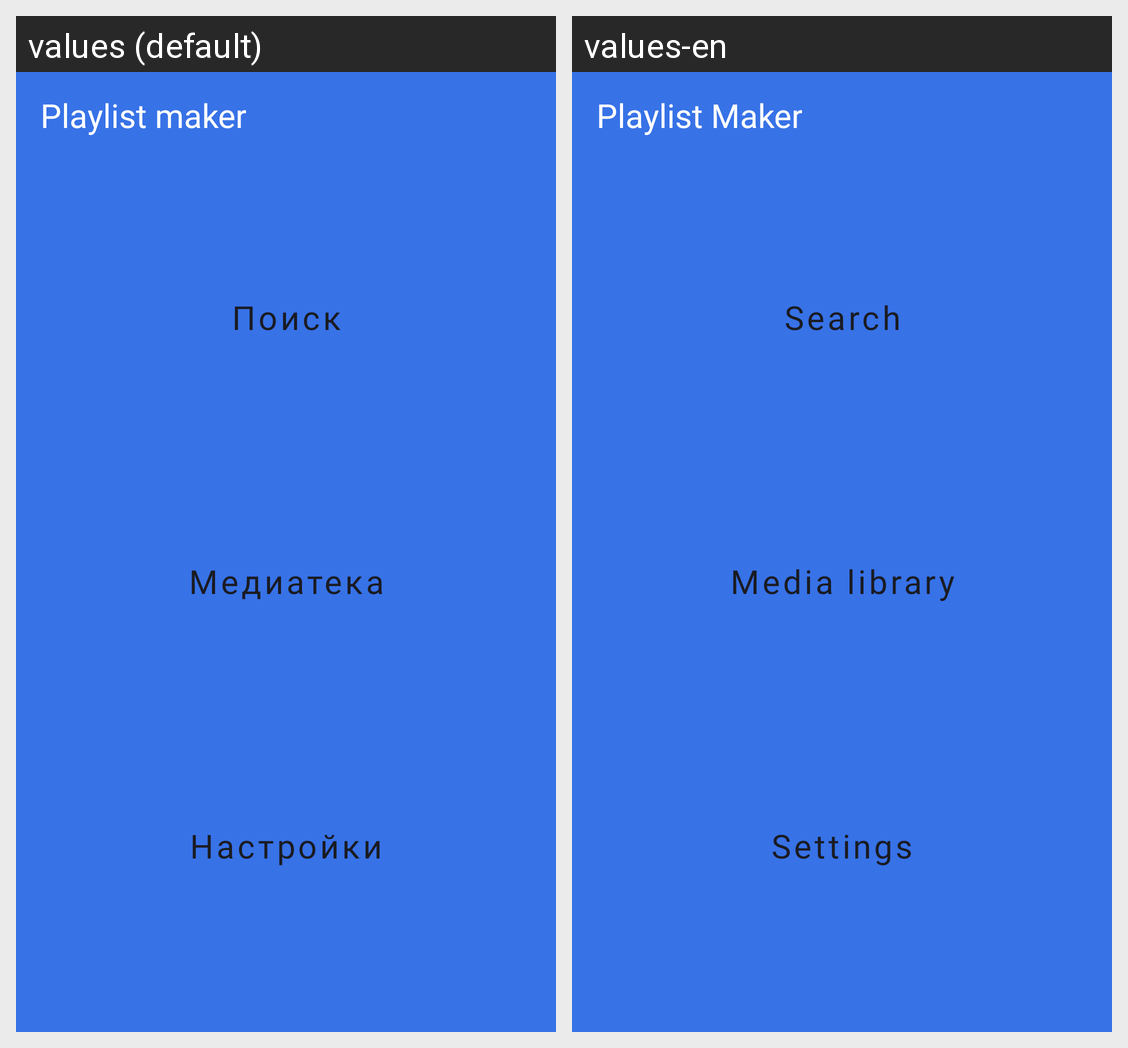

Here is an Android app screen in its default locale and in the app's own translations. Write out the translated-string differences for the strings that appear on this screen.
Android screen res/layout/fragment_main.xml rendered under 2 locales, left to right: values (default), values-en. Device: Nexus 5 (rendered at 1080×1920; each locale shown at half size, 540×960, under a caption strip naming it); theme Theme.PlaylistMakerTheme.
Strings drawn on this screen, with the default value and each locale's value (text and hints the layout hard-codes, and strings that could not be matched under every locale, appear in the picture but are not listed):

app_name
  values: Playlist maker
  values-en: Playlist Maker

main_search_btn
  values: Поиск
  values-en: Search

main_media_library_btn
  values: Медиатека
  values-en: Media library

main_settings_btn
  values: Настройки
  values-en: Settings
